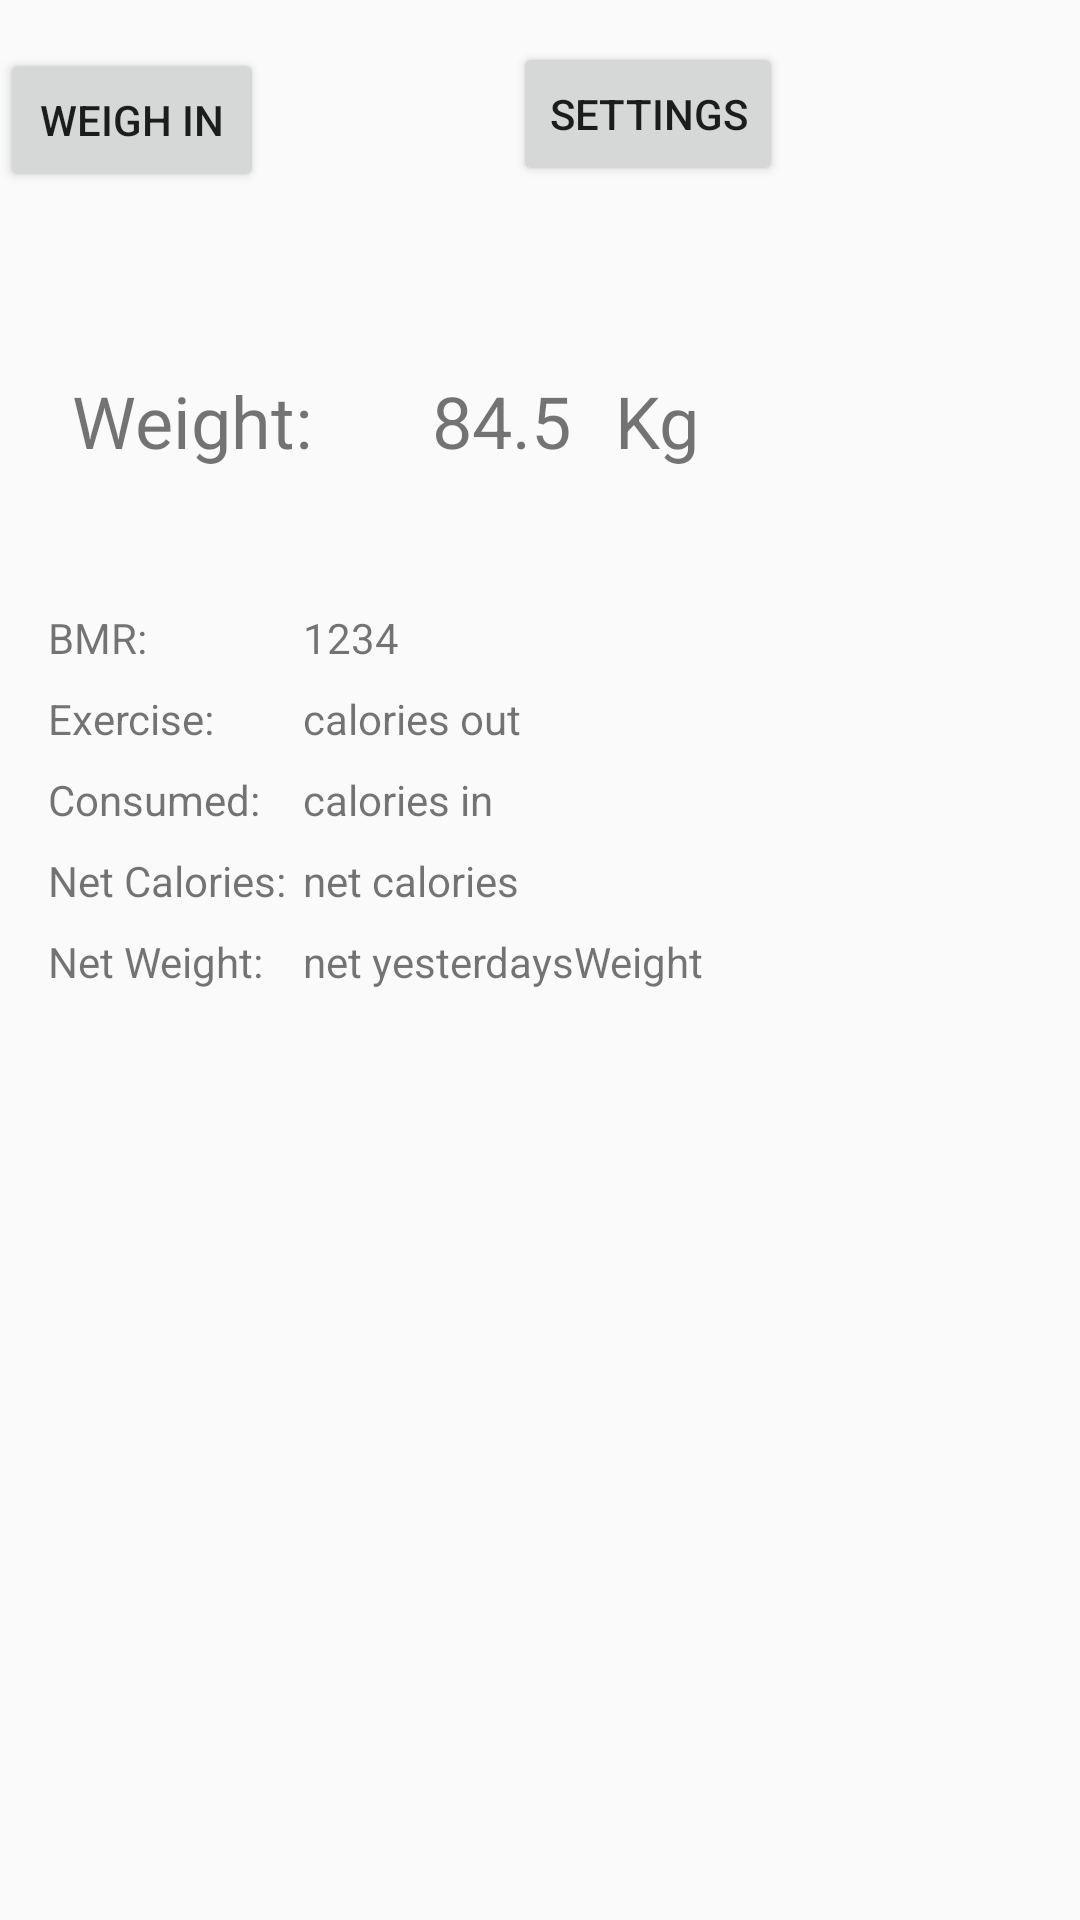

Reconstruct the res/layout file that produces this screen, plus the resources it refers to.
<!-- AndroidManifest.xml: application theme AppTheme -->
<!-- res/layout/activity_main.xml -->
<?xml version="1.0" encoding="utf-8"?>
<android.support.constraint.ConstraintLayout xmlns:android="http://schemas.android.com/apk/res/android"
    xmlns:app="http://schemas.android.com/apk/res-auto"
    xmlns:tools="http://schemas.android.com/tools"
    android:layout_width="match_parent"
    android:layout_height="match_parent"
    tools:context=".MainActivity">

    <Button
        android:id="@+id/button2"
        android:layout_width="wrap_content"
        android:layout_height="wrap_content"
        android:layout_marginTop="16dp"
        android:onClick="calculateWeight"
        android:text="Weigh In"
        app:layout_constraintTop_toTopOf="parent"
        tools:layout_editor_absoluteX="34dp" />

    <android.support.constraint.Guideline
        android:id="@+id/guideline2"
        android:layout_width="wrap_content"
        android:layout_height="wrap_content"
        android:orientation="horizontal"
        app:layout_constraintGuide_begin="96dp" />

    <TextView
        android:id="@+id/textView5"
        android:layout_width="wrap_content"
        android:layout_height="wrap_content"
        android:layout_marginStart="24dp"
        android:layout_marginTop="28dp"
        android:text="Weight:"
        android:textSize="24sp"
        app:layout_constraintStart_toStartOf="parent"
        app:layout_constraintTop_toTopOf="@+id/guideline2" />

    <TextView
        android:id="@+id/weightResultTextView"
        android:layout_width="61dp"
        android:layout_height="36dp"
        android:layout_marginStart="40dp"
        android:text="84.5"
        android:textSize="24sp"
        app:layout_constraintBaseline_toBaselineOf="@+id/textView5"
        app:layout_constraintStart_toEndOf="@+id/textView5" />

    <TextView
        android:id="@+id/textView7"
        android:layout_width="31dp"
        android:layout_height="32dp"
        android:text="Kg"
        android:textSize="24sp"
        app:layout_constraintBaseline_toBaselineOf="@+id/weightResultTextView"
        app:layout_constraintStart_toEndOf="@+id/weightResultTextView" />

    <android.support.constraint.Guideline
        android:id="@+id/guideline3"
        android:layout_width="wrap_content"
        android:layout_height="wrap_content"
        android:orientation="horizontal"
        app:layout_constraintGuide_begin="187dp" />

    <TextView
        android:id="@+id/textView8"
        android:layout_width="wrap_content"
        android:layout_height="wrap_content"
        android:layout_marginStart="16dp"
        android:layout_marginTop="16dp"
        android:text="BMR:"
        app:layout_constraintStart_toStartOf="parent"
        app:layout_constraintTop_toTopOf="@+id/guideline3" />

    <TextView
        android:id="@+id/bmrTextView"
        android:layout_width="wrap_content"
        android:layout_height="wrap_content"
        android:layout_marginStart="52dp"
        android:text="1234"
        app:layout_constraintBaseline_toBaselineOf="@+id/textView8"
        app:layout_constraintStart_toEndOf="@+id/textView8" />

    <TextView
        android:id="@+id/statusTextView"
        android:layout_width="352dp"
        android:layout_height="98dp"
        android:layout_marginStart="8dp"
        android:layout_marginEnd="8dp"
        android:layout_marginBottom="24dp"
        app:layout_constraintBottom_toBottomOf="parent"
        app:layout_constraintEnd_toEndOf="parent"
        app:layout_constraintHorizontal_bias="0.0"
        app:layout_constraintStart_toStartOf="parent" />

    <TextView
        android:id="@+id/textView11"
        android:layout_width="wrap_content"
        android:layout_height="wrap_content"
        android:layout_marginTop="8dp"
        android:text="Exercise:"
        app:layout_constraintStart_toStartOf="@+id/textView8"
        app:layout_constraintTop_toBottomOf="@+id/textView8" />

    <TextView
        android:id="@+id/caloriesOutTextView"
        android:layout_width="wrap_content"
        android:layout_height="wrap_content"
        android:text="calories out"
        app:layout_constraintBaseline_toBaselineOf="@+id/textView11"
        app:layout_constraintStart_toStartOf="@+id/bmrTextView" />

    <TextView
        android:id="@+id/textView13"
        android:layout_width="wrap_content"
        android:layout_height="wrap_content"
        android:layout_marginTop="8dp"
        android:text="Consumed:"
        app:layout_constraintStart_toStartOf="@+id/textView11"
        app:layout_constraintTop_toBottomOf="@+id/textView11" />

    <TextView
        android:id="@+id/caloriesInTextView"
        android:layout_width="wrap_content"
        android:layout_height="wrap_content"
        android:text="calories in"
        app:layout_constraintBaseline_toBaselineOf="@+id/textView13"
        app:layout_constraintStart_toStartOf="@+id/caloriesOutTextView" />

    <TextView
        android:id="@+id/textView15"
        android:layout_width="wrap_content"
        android:layout_height="wrap_content"
        android:layout_marginTop="8dp"
        android:text="Net Calories:"
        app:layout_constraintStart_toStartOf="@+id/textView13"
        app:layout_constraintTop_toBottomOf="@+id/textView13" />

    <TextView
        android:id="@+id/netCaloriesTextView"
        android:layout_width="wrap_content"
        android:layout_height="wrap_content"
        android:text="net calories"
        app:layout_constraintBaseline_toBaselineOf="@+id/textView15"
        app:layout_constraintStart_toStartOf="@+id/caloriesInTextView" />

    <TextView
        android:id="@+id/textView17"
        android:layout_width="wrap_content"
        android:layout_height="wrap_content"
        android:layout_marginTop="8dp"
        android:text="Net Weight:"
        app:layout_constraintStart_toStartOf="@+id/textView15"
        app:layout_constraintTop_toBottomOf="@+id/textView15" />

    <TextView
        android:id="@+id/netWeightTextView"
        android:layout_width="wrap_content"
        android:layout_height="wrap_content"
        android:text="net yesterdaysWeight"
        app:layout_constraintBaseline_toBaselineOf="@+id/textView17"
        app:layout_constraintStart_toStartOf="@+id/netCaloriesTextView" />

    <Button
        android:id="@+id/button"
        android:layout_width="wrap_content"
        android:layout_height="wrap_content"
        android:layout_marginStart="83dp"
        android:layout_marginTop="14dp"
        android:onClick="changeSettings"
        android:text="Settings"
        app:layout_constraintStart_toEndOf="@+id/button2"
        app:layout_constraintTop_toTopOf="parent" />

</android.support.constraint.ConstraintLayout>
<!-- resources referenced by this layout -->
<resources>
  <style name="AppTheme" parent="Theme.AppCompat.Light.DarkActionBar">
          
          <item name="colorPrimary">@color/colorPrimary</item>
          <item name="colorPrimaryDark">@color/colorPrimaryDark</item>
          <item name="colorAccent">@color/colorAccent</item>
      </style>
  <!-- not gathered from this repository: default colours our renderer supplied (Android Studio template values) -->
  <color name="colorPrimary">#FF6200EE</color>
  <color name="colorPrimaryDark">#FF3700B3</color>
  <color name="colorAccent">#FF03DAC5</color>
</resources>
